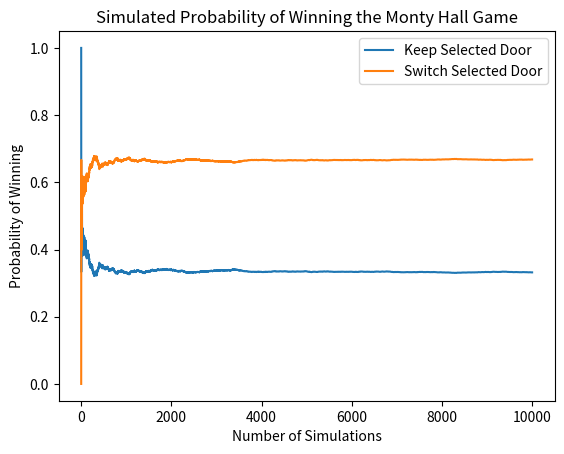

Source code (Python):
#### From GitHub Solution

# Your code here
import numpy as np
import matplotlib.pyplot as plt
%matplotlib inline

stay = []
switch = []
for i in range(10**4):
    
    car_door = np.random.randint(1,4)
    
    contestant_selection = np.random.randint(1,4)
    
    remaining_goats = [door for door in [1,2,3] if door!= car_door 
                       and door != contestant_selection]
    
    door_revealed = np.random.choice(remaining_goats)
    
    if_switch = [door for door in [1,2,3] if door != contestant_selection 
                 and door != door_revealed][0]
    # Record results if contestant changes door selection
    if if_switch == car_door:
        switch.append(1)
    else:
        switch.append(0)
    # Record results if contestant keep door selection
    if contestant_selection == car_door:
        stay.append(1)
    else:
        stay.append(0)
# Plot the results
plt.plot(range(1,10**4+1), [np.mean(stay[:i]) for i in range(1,10**4+1)], label='Keep Selected Door')
plt.plot(range(1,10**4+1), [np.mean(switch[:i]) for i in range(1,10**4+1)], label='Switch Selected Door')
plt.ylabel('Probability of Winning')
plt.xlabel('Number of Simulations')
plt.title('Simulated Probability of Winning the Monty Hall Game')
plt.legend()
print('Simulated Probabilities:')
print('Chance of Winning Keeping Selected Door: ', np.mean(stay))
print('Chance of Winning Switching Selected Door: ', np.mean(switch))